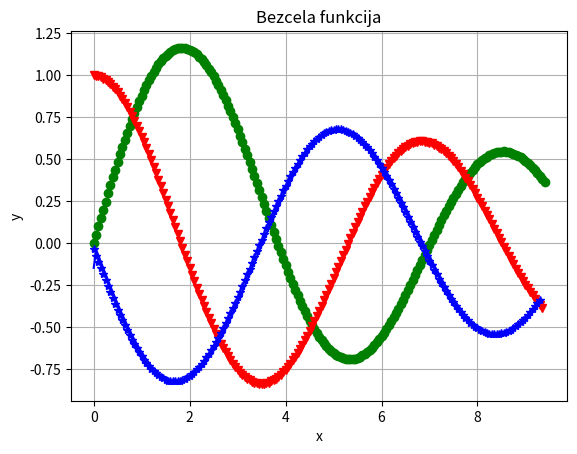

The script that saved this image:
# -*- coding: utf-8 -*-
import numpy as np
import matplotlib.pyplot as plt
def mans_j1(x):
    k = 0
    a = (-1)**0*x**1/(1)
    s = a
    while k<500:
        k = k + 1
        #R = (-1) * x**2/((2*k)*(2*k+1))
        R = (-1) * x**2/((4*k)*(k+1))
        a = a * R
        s = s + a
        
    return s

a = 0
b = 3* np.pi   #4.71 
x = np.arange(a,b,0.05)
y = mans_j1(x)
plt.plot(x,y,'go')
plt.grid()
plt.xlabel('x')
plt.ylabel('y')
plt.title('Bezcela funkcija')
#plt.show()

n= len(x)
y_prim = []
for i in range(n-1):
    #print i, x[i], y[i],
    delta_x = x[i+1]-x[i]
    delta_y = y[i+1]-y[i]
    #y_prim = delta_y/delta_x
    #print y_prim
    y_prim.append(delta_y/delta_x)
    #print y_prim[i]

plt.plot(x[:n-1],y_prim,'rv')

y_prim_prim = []
for i in range(n-2):
    delta_x = x[i+1]-x[i]
    delta_y_prim = y_prim[i+1]-y_prim[i]
    y_prim_prim.append(delta_y_prim/delta_x)

plt.plot(x[:-2],y_prim_prim,'b*')

y_prim2 = []
for i in range(n-2):
    delta_x = x[i]-x[i-1]
    delta_y_prim2 = y_prim[i]-y_prim[i-1]
    y_prim2.append(delta_y_prim2/delta_x)
plt.plot(x[:-2],y_prim2,'b')


plt.show()



